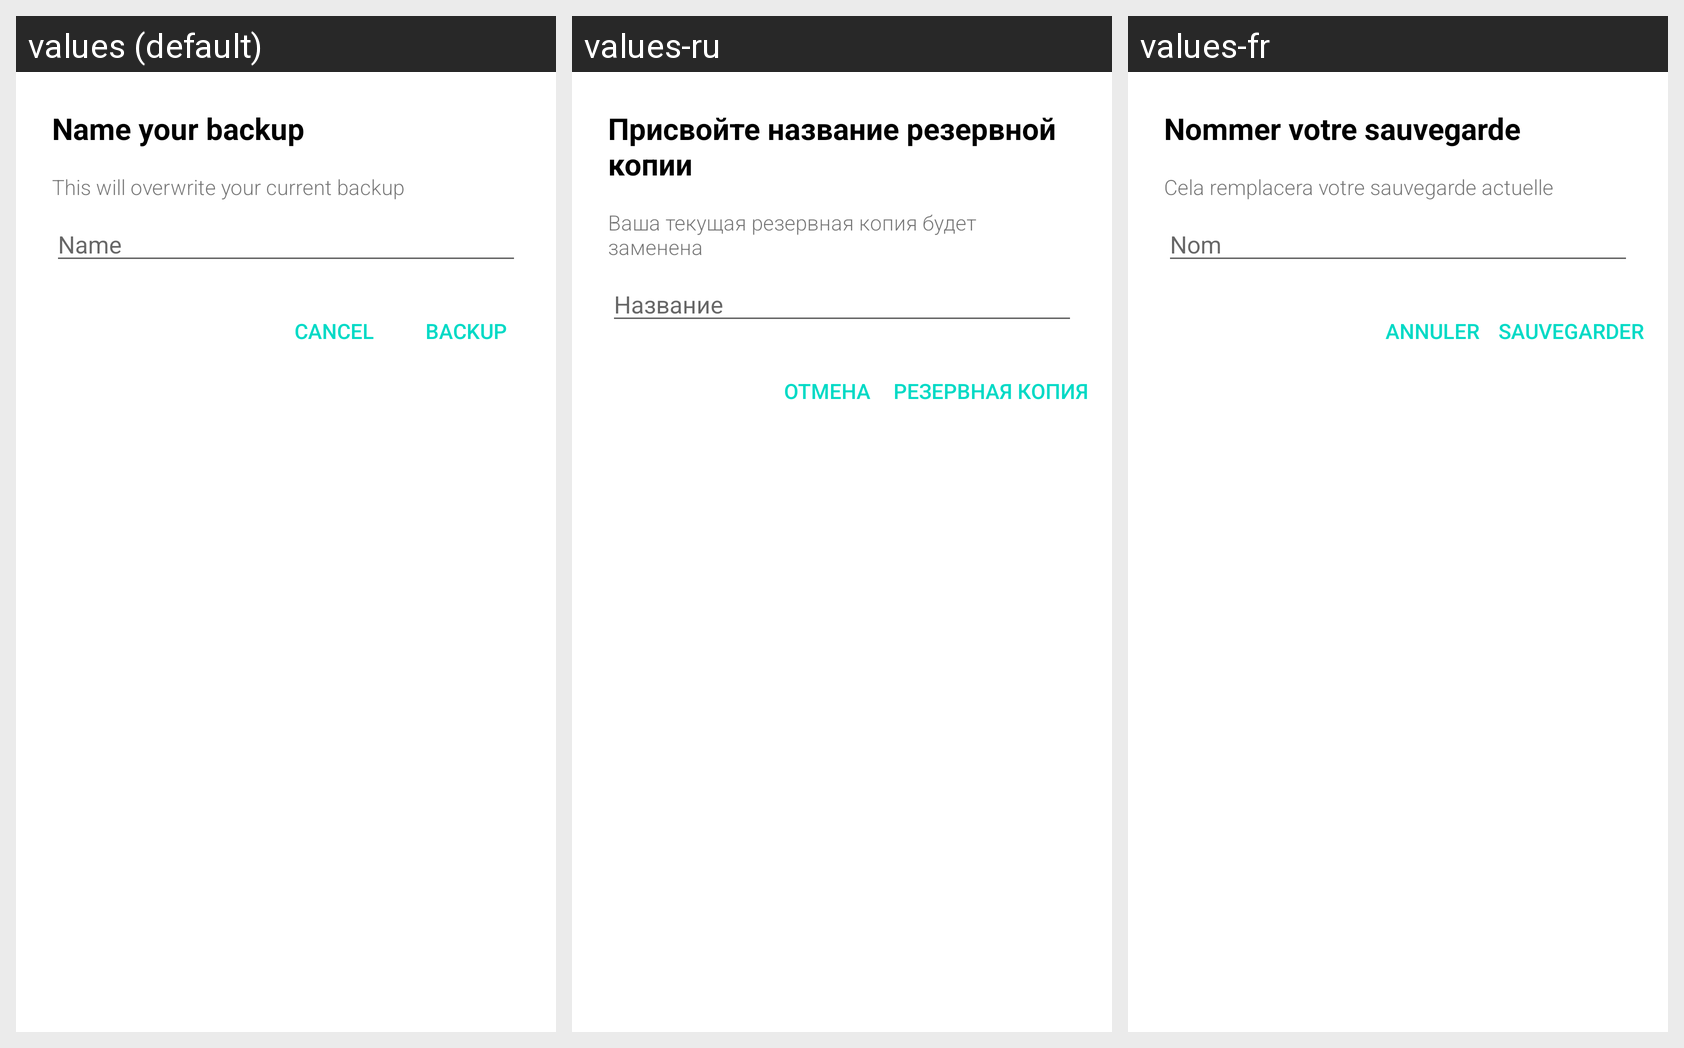

Strings drawn on this Android screen and how each of the app's shown locales translates them:
Android screen res/layout/fragment_backup_dialog.xml rendered under 3 locales, left to right: values (default), values-ru, values-fr. Device: Nexus 5 (rendered at 1080×1920; each locale shown at half size, 540×960, under a caption strip naming it); theme Theme.MaterialComponents.DayNight.NoActionBar.
Strings drawn on this screen, with the default value and each locale's value (text and hints the layout hard-codes, and strings that could not be matched under every locale, appear in the picture but are not listed):

backup_dialog_title
  values: Name your backup
  values-ru: Присвойте название резервной копии
  values-fr: Nommer votre sauvegarde

backup_dialog_message
  values: This will overwrite your current backup
  values-ru: Ваша текущая резервная копия будет заменена
  values-fr: Cela remplacera votre sauvegarde actuelle

backup_dialog_hint
  values: Name
  values-ru: Название
  values-fr: Nom

backup_dialog_button_backup
  values: Backup
  values-ru: Резервная копия
  values-fr: Sauvegarder

cancel
  values: Cancel
  values-ru: Отмена
  values-fr: Annuler
